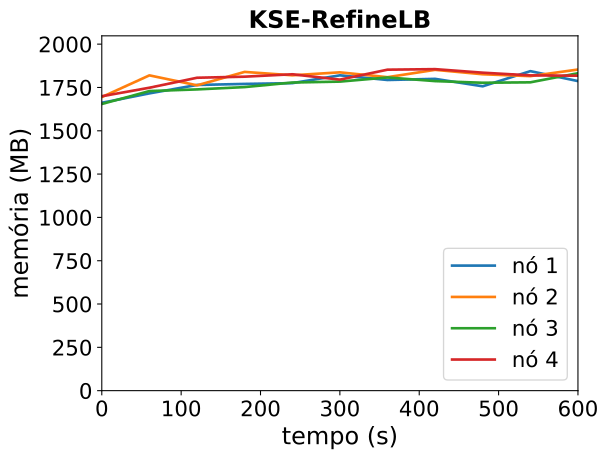

The data file committed next to this chart (first rows):
timestamp, ppgcc-m02_pod_amount, ppgcc-m02_memory, ppgcc-m02_cpu, ppgcc-m03_pod_amount, ppgcc-m03_memory, ppgcc-m03_cpu, ppgcc-m04_pod_amount, ppgcc-m04_memory, ppgcc-m04_cpu, ppgcc-m05_pod_amount, ppgcc-m05_memory, ppgcc-m05_cpu
0, 10, 1701432, 1069807756, 10, 1735444, 1162298433, 10, 1694340, 945861653, 10, 1740196, 1286494480
60, 10, 1757136, 1011864059, 10, 1863524, 1200549417, 10, 1770768, 940230461, 10, 1790480, 1284285534
120, 10, 1806768, 1048630377, 10, 1804652, 1184429225, 10, 1780536, 910921695, 10, 1849440, 1277289120
180, 10, 1812972, 1088816493, 10, 1884004, 1187680295, 10, 1794264, 952704044, 10, 1855776, 1162448825
240, 10, 1817540, 989887928, 10, 1863992, 1174427960, 10, 1821192, 1027783685, 10, 1869960, 1266175512
300, 10, 1863684, 1044552251, 10, 1881404, 1231836747, 10, 1826604, 927441305, 10, 1838280, 1190973652
360, 10, 1836228, 1038322823, 10, 1852760, 1198597774, 10, 1851188, 974059807, 10, 1897128, 1223536632
420, 10, 1842828, 1035482977, 10, 1896188, 1271482458, 10, 1829620, 985681747, 10, 1900276, 1307670846
480, 10, 1798872, 1021963058, 10, 1870052, 1176609957, 10, 1819852, 983922463, 10, 1879388, 1292971125
540, 10, 1888420, 1065939967, 10, 1858964, 1169342479, 10, 1822360, 973577410, 10, 1863380, 1291887218
600, 10, 1829728, 1034148350, 10, 1897968, 1165015861, 10, 1876308, 977481636, 10, 1861516, 1329543115
